Run: headless pygame with SDL's dummy video driver; simulated clock (each Clock.tick advances the game by its frame time, no real sleeping); random seed 0; keys injected as events and as key.get_pressed() state; no mouse input.
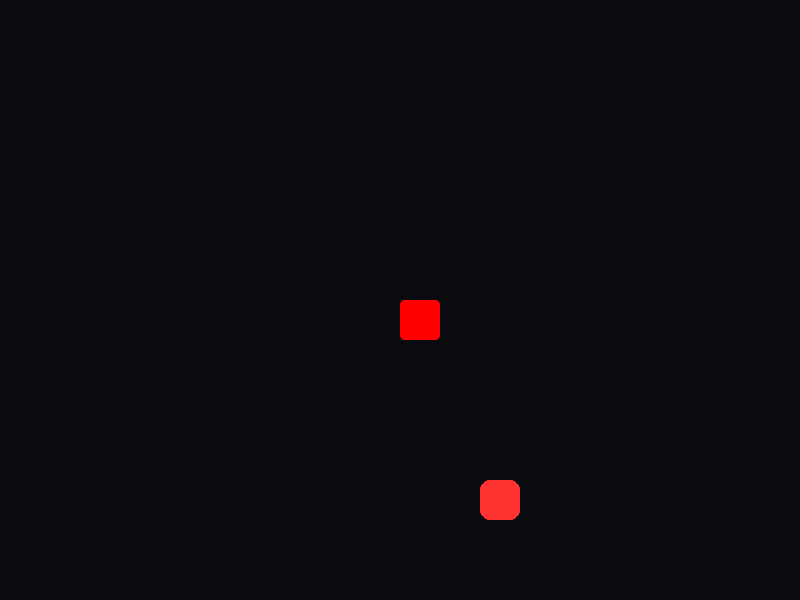
Frame 1 of 4 · flips 1–60 · no input
Frame 2 of 4 · flips 61–180 · tapped SPACE, RETURN · held RIGHT (→), D · screen unchanged from frame 1, image omitted
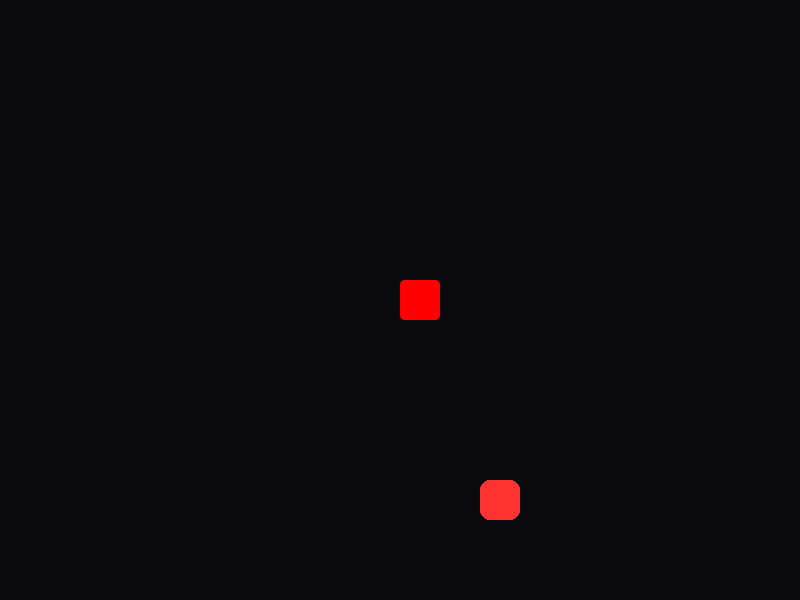
Frame 3 of 4 · flips 181–300 · held DOWN (↓), S
Frame 4 of 4 · flips 301–420 · held LEFT (←), A, UP (↑), W · screen unchanged from frame 3, image omitted

The pygame program that drew these frames:


import pygame
import sys
import colorsys
import random

"""
Week 09: 碰撞檢測 (Collision Detection) - 真正吃到食物！
核心概念: 
1. 座標重疊: if head == food
2. 吃掉邏輯: 食物消失 + 身體變長
3. Vibe Coding: 吃掉的瞬間特效 (Pulse Effect)
"""

# --- 1. 初始設定 ---
pygame.init()
WINDOW_WIDTH = 800
WINDOW_HEIGHT = 600
screen = pygame.display.set_mode((WINDOW_WIDTH, WINDOW_HEIGHT))
pygame.display.set_caption("Python Vibe Coding - Week 09: The Feast")
clock = pygame.time.Clock()

# --- Vibe colors ---
NEON_GREEN = (50, 255, 50)
FOOD_RED = (255, 50, 50)
BG_COLOR = (15, 15, 20)

# --- 變數定義 ---
block_size = 40
snake_body = [(400, 300)]
head_x, head_y = 400, 300
speed_x, speed_y = 0, 0
# 注意！我們把 target_length 移除了，因為現在長度是由食物決定的
# 取而代之的是「是否變長」的旗標
should_grow = False 

# 食物變數
food_x, food_y = 0, 0
spawn_timer = 0 # 用來做吃掉的特效

# --- 函數定義 ---
def get_rainbow_color(index, total):
    if total == 0: return (255, 255, 255)
    hue = (index / total) 
    r, g, b = colorsys.hsv_to_rgb(hue, 1.0, 1.0)
    return (int(r*255), int(g*255), int(b*255))

def spawn_food():
    global food_x, food_y
    cols = WINDOW_WIDTH // block_size
    rows = WINDOW_HEIGHT // block_size
    # 確保食物不會生在蛇身上 (防呆機制)
    while True:
        food_x = random.randint(0, cols - 1) * block_size
        food_y = random.randint(0, rows - 1) * block_size
        if (food_x, food_y) not in snake_body:
            break
    print(f"新食物生成: {food_x}, {food_y}")

# 先生成第一顆
spawn_food()

# --- 2. 遊戲主迴圈 ---
running = True
print("快去吃掉那個紅色的方塊！")

while running:
    # --- A. 事件處理 ---
    for event in pygame.event.get():
        if event.type == pygame.QUIT:
            running = False
        elif event.type == pygame.KEYDOWN:
            if event.key == pygame.K_UP and speed_y == 0: speed_x, speed_y = 0, -block_size # 一次移動一格
            elif event.key == pygame.K_DOWN and speed_y == 0: speed_x, speed_y = 0, block_size
            elif event.key == pygame.K_LEFT and speed_x == 0: speed_x, speed_y = -block_size, 0
            elif event.key == pygame.K_RIGHT and speed_x == 0: speed_x, speed_y = block_size, 0

    # --- B. 更新狀態 (Logic) ---
    # 為了讓遊戲更好控制，我們稍微降低速度，讓蛇「一格一格」跳
    # 或者我們可以用計時器來控制移動頻率 (這裡先用簡單的 frame skip)
    # 本週簡化：假設每一幀都移動 (速度要調慢一點，不然太快)
    # 修正：直接把 block_size 當速度，並降低 FPS 到 10，這是最經典的貪食蛇手感
    
    head_x += speed_x
    head_y += speed_y
    
    # 邊界傳送
    if head_x >= WINDOW_WIDTH: head_x = 0
    elif head_x < 0: head_x = WINDOW_WIDTH - block_size
    if head_y >= WINDOW_HEIGHT: head_y = 0
    elif head_y < 0: head_y = WINDOW_HEIGHT - block_size
    
    # [本週核心] 碰撞檢測 (Collision)
    # 蛇頭與食物重疊了吗？
    if head_x == food_x and head_y == food_y:
        print("Yummy! 吃到了！")
        should_grow = True # 標記：這次移動不要刪除尾巴
        spawn_food()       # 生成下一個
        spawn_timer = 10   # 啟動特效計時器
    
    # 更新身體
    snake_body.append((head_x, head_y))
    
    if should_grow:
        should_grow = False # 用掉了，重置
        # 不執行 pop(0)，身體就會變長一節
    else:
        snake_body.pop(0) # 沒吃到，維持長度 (刪除尾巴)

    # --- C. 畫面渲染 ---
    # Vibe Check: 吃到的瞬間閃一下背景
    if spawn_timer > 0:
        screen.fill((50, 20, 20)) # 暗紅色閃光
        spawn_timer -= 1
    else:
        screen.fill((10, 10, 15))
        
    # 畫食物
    pygame.draw.rect(screen, FOOD_RED, (food_x, food_y, block_size, block_size), border_radius=10)
    
    # 畫蛇
    for i, segment in enumerate(snake_body):
        color = get_rainbow_color(i, len(snake_body))
        pygame.draw.rect(screen, color, (segment[0], segment[1], block_size, block_size), border_radius=4)
        
    pygame.display.flip()
    clock.tick(10) # 降低 FPS 到 10，讓格子移動感更強

pygame.quit()
sys.exit()
